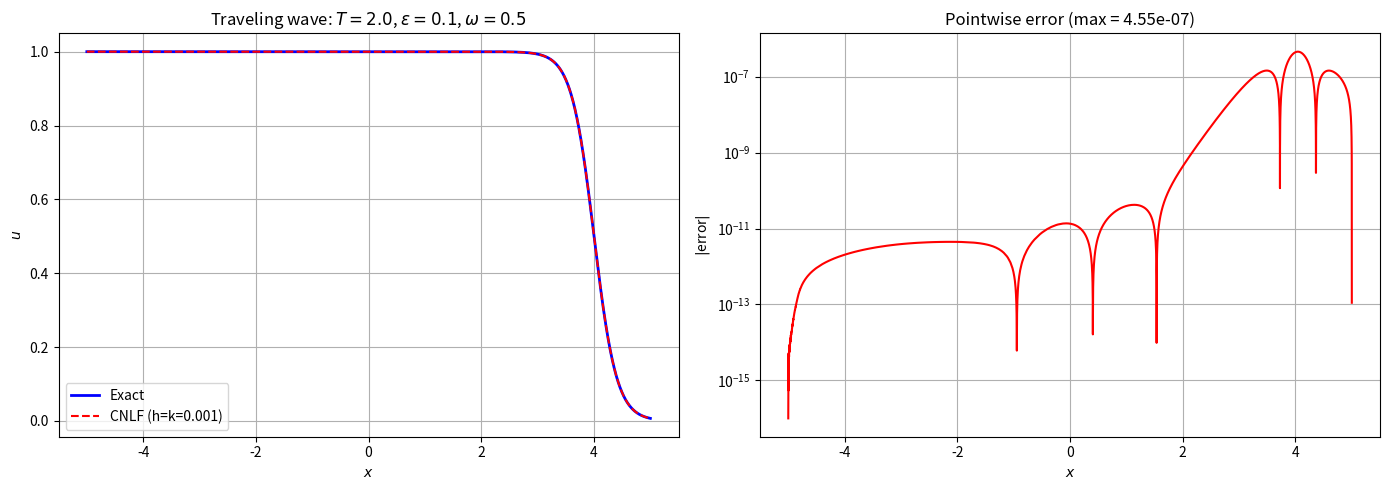
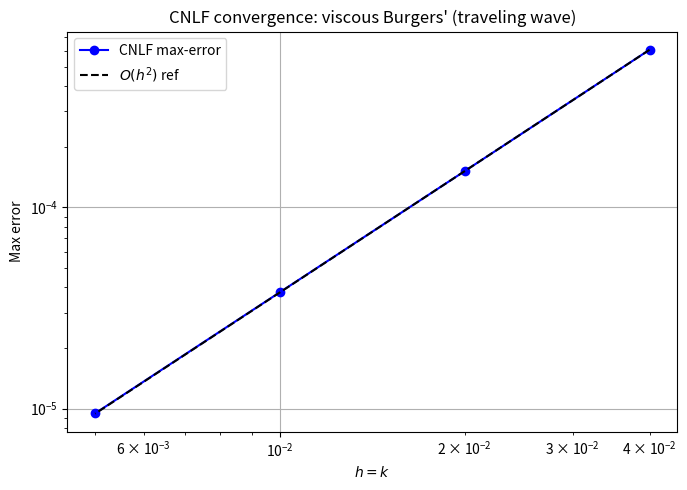
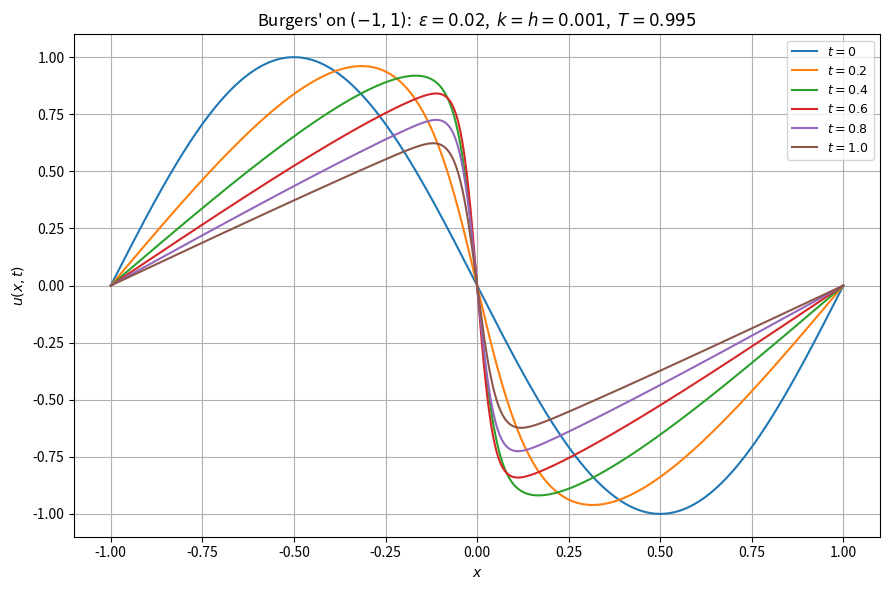

Generate these figures, in order, with matplotlib:
"""
Problem 4: Numerical Study of the Burgers' Equations

Viscous Burgers' equation:  u_t + u u_x = eps u_xx,  x in R,  t > 0
Equivalently:               u_t + (1/2)(u^2)_x = eps u_xx

(a) Exact traveling wave solution:
    u(x,t) = omega*(1 - tanh[omega/(2*eps)*(x - omega*t - x0)])

(b) CNLF scheme (Crank-Nicolson-Leap-Frog):
    Time: Leapfrog for the full time derivative (3-level scheme)
    Nonlinear term at level n (from the problem statement):
      uu_x|(m,n) = (1/2)*d_x(u^2)|(m,n)
                 ≈ (1/2)*[(v_{m+1}^n)^2 - (v_{m-1}^n)^2]/(2h)
                 = [(v_{m+1}^n)^2 - (v_{m-1}^n)^2] / (4h)
    Diffusion: Crank-Nicolson between levels n-1 and n+1

    Full scheme (multiply through by 2k, mu = eps*k/h^2):
      v_m^{n+1} - mu*delta^2_x v^{n+1}
        = v_m^{n-1} + mu*delta^2_x v^{n-1}
          - k/(2h) * [(v_{m+1}^n)^2 - (v_{m-1}^n)^2]

(c) TODO
"""

import numpy as np
import matplotlib
matplotlib.use('Agg')
import matplotlib.pyplot as plt
from scipy.linalg import solve_banded


# ─── (a) Exact traveling wave solution ───────────────────────────────────────

def u_exact_tw(x, t, omega, eps, x0):
    """omega*(1 - tanh[omega/(2*eps)*(x - omega*t - x0)])"""
    xi = (omega / (2 * eps)) * (x - omega * t - x0)
    return omega * (1.0 - np.tanh(xi))


def verify_traveling_wave(omega=0.5, eps=0.1, x0=3.0):
    """Verify the exact solution numerically."""
    x  = np.linspace(-5, 5, 10000)
    t  = 1.0
    h  = x[1] - x[0]
    dt = 1e-8
    u  = u_exact_tw(x, t, omega, eps, x0)
    ut = (u_exact_tw(x, t + dt, omega, eps, x0) -
          u_exact_tw(x, t - dt, omega, eps, x0)) / (2 * dt)
    ux  = np.gradient(u, h)
    uxx = np.gradient(ux, h)
    res = np.max(np.abs((ut + u * ux - eps * uxx)[10:-10]))
    print(f"Verification: max|u_t + u*u_x - eps*u_xx| = {res:.3e}  (should be ~0)")

verify_traveling_wave()


# ─── CNLF scheme ─────────────────────────────────────────────────────────────

def _build_tridiag(M, mu):
    """
    Build the banded storage for the tridiagonal system:
      (I - mu*delta^2_x) v^{n+1} = rhs
    Diagonal = 1 + 2*mu,  off-diagonal = -mu.
    """
    ab = np.zeros((3, M))
    ab[0, 1:]  = -mu      # superdiagonal
    ab[1, :]   = 1 + 2*mu # main diagonal
    ab[2, :-1] = -mu      # subdiagonal
    return ab


def cnlf_step(u_old, u_cur, bc_l_new, bc_r_new, mu, r):
    """
    One CNLF step.  u_old = v^{n-1},  u_cur = v^n.
    mu = eps*k/h^2,  r = k/(2h)  (nonlinear coefficient).
    Returns v^{n+1}.
    """
    N = len(u_old)
    M = N - 2  # interior unknowns
    ab = _build_tridiag(M, mu)

    # RHS: v^{n-1} + mu*delta^2_x v^{n-1}  -  r*[(v_{m+1}^n)^2 - (v_{m-1}^n)^2]
    rhs = (u_old[1:-1]
           + mu * (u_old[2:] - 2 * u_old[1:-1] + u_old[:-2])
           - r  * (u_cur[2:]**2 - u_cur[:-2]**2))

    # Incorporate new-time BCs into RHS (moved from LHS)
    rhs[0]  += mu * bc_l_new
    rhs[-1] += mu * bc_r_new

    u_new = np.zeros(N)
    u_new[0]  = bc_l_new
    u_new[-1] = bc_r_new
    u_new[1:-1] = solve_banded((1, 1), ab, rhs)
    return u_new


def cn_startup_step(u0, bc_l1, bc_r1, mu_h, r_h):
    """
    Single Crank-Nicolson step to get v^1 from v^0.
    Uses mu_h = mu/2 = eps*k/(2h^2)  and  r_h = k/(4h) for the nonlinear term.
    Scheme: v^1 - (mu/2)*delta^2_x v^1 = v^0 + (mu/2)*delta^2_x v^0 - r_h*[...]
    """
    N = len(u0)
    M = N - 2
    ab = _build_tridiag(M, mu_h)   # uses mu_h = mu/2

    rhs = (u0[1:-1]
           + mu_h * (u0[2:] - 2 * u0[1:-1] + u0[:-2])
           - r_h  * (u0[2:]**2 - u0[:-2]**2))
    rhs[0]  += mu_h * bc_l1
    rhs[-1] += mu_h * bc_r1

    u1 = np.zeros(N)
    u1[0]  = bc_l1
    u1[-1] = bc_r1
    u1[1:-1] = solve_banded((1, 1), ab, rhs)
    return u1


def run_cnlf(x, T, u0_vals, bc_left, bc_right, eps, k,
             u1_exact=None):
    """
    Run the CNLF scheme.

    x        : spatial grid
    T        : final time
    u0_vals  : initial condition u(x,0)
    bc_left  : callable t -> u(x[0],t)
    bc_right : callable t -> u(x[-1],t)
    eps      : viscosity
    k        : time step
    u1_exact : if given, use as v^1 (exact startup); otherwise use CN startup
    """
    h  = x[1] - x[0]
    mu = eps * k / h**2
    r  = k / (2 * h)          # nonlinear coefficient for CNLF
    r_h = k / (4 * h)         # nonlinear coefficient for CN startup
    mu_h = mu / 2              # diffusion for CN startup

    # Level 0
    u_old = u0_vals.copy()
    u_old[0]  = bc_left(0.0)
    u_old[-1] = bc_right(0.0)

    # Level 1
    if u1_exact is not None:
        u_cur = u1_exact.copy()
    else:
        bc_l1 = bc_left(k)
        bc_r1 = bc_right(k)
        u_cur = cn_startup_step(u_old, bc_l1, bc_r1, mu_h, r_h)

    Nsteps = int(round(T / k))
    for n in range(1, Nsteps):
        t_new = (n + 1) * k
        u_new = cnlf_step(u_old, u_cur,
                          bc_left(t_new), bc_right(t_new),
                          mu, r)
        u_old = u_cur
        u_cur = u_new

    return u_cur


# ─── (b) Test: traveling wave solution ───────────────────────────────────────

omega = 0.5
eps   = 0.1
x0_w  = 3.0
xL, xR = -5.0, 5.0
T_end  = 2.0

k_ref = 1e-3
h_ref = 1e-3
x_ref = np.arange(xL, xR + h_ref / 2, h_ref)

u0_ref = u_exact_tw(x_ref, 0.0, omega, eps, x0_w)
u1_ref = u_exact_tw(x_ref, k_ref, omega, eps, x0_w)
bc_l = lambda t: u_exact_tw(np.array([xL]), t, omega, eps, x0_w).item()
bc_r = lambda t: u_exact_tw(np.array([xR]), t, omega, eps, x0_w).item()

print(f"\nRunning CNLF (traveling wave, h=k={k_ref})...")
u_num = run_cnlf(x_ref, T_end, u0_ref, bc_l, bc_r, eps, k_ref, u1_exact=u1_ref)
u_ex  = u_exact_tw(x_ref, T_end, omega, eps, x0_w)
err_ref = np.max(np.abs(u_num - u_ex))
print(f"  Max error at T={T_end}: {err_ref:.3e}")

fig, axes = plt.subplots(1, 2, figsize=(14, 5))
axes[0].plot(x_ref, u_ex,  'b-',  lw=2,   label='Exact')
axes[0].plot(x_ref, u_num, 'r--', lw=1.5, label=f'CNLF (h=k={k_ref})')
axes[0].set_xlabel('$x$'); axes[0].set_ylabel('$u$')
axes[0].set_title(f'Traveling wave: $T={T_end}$, $\\varepsilon={eps}$, $\\omega={omega}$')
axes[0].legend(); axes[0].grid(True)

axes[1].semilogy(x_ref, np.abs(u_num - u_ex) + 1e-16, 'r-')
axes[1].set_xlabel('$x$'); axes[1].set_ylabel('$|$error$|$')
axes[1].set_title(f'Pointwise error (max = {err_ref:.2e})')
axes[1].grid(True)

plt.tight_layout()
plt.savefig('problem4_traveling_wave.png', dpi=120)
print("Saved: problem4_traveling_wave.png")


# ─── Convergence study ────────────────────────────────────────────────────────

T_conv = 1.0
hs = [4e-2, 2e-2, 1e-2, 5e-3]
errs_conv = []
print("\nConvergence (h=k coupled):")
for hi in hs:
    ki = hi
    xi = np.arange(xL, xR + hi / 2, hi)
    u0i = u_exact_tw(xi, 0.0, omega, eps, x0_w)
    u1i = u_exact_tw(xi, ki,  omega, eps, x0_w)
    bc_li = lambda t, _xL=xL: u_exact_tw(np.array([_xL]), t, omega, eps, x0_w).item()
    bc_ri = lambda t, _xR=xR: u_exact_tw(np.array([_xR]), t, omega, eps, x0_w).item()
    u_ni = run_cnlf(xi, T_conv, u0i, bc_li, bc_ri, eps, ki, u1_exact=u1i)
    u_ei = u_exact_tw(xi, T_conv, omega, eps, x0_w)
    err  = np.max(np.abs(u_ni - u_ei))
    errs_conv.append(err)
    print(f"  h=k={hi:.4f}  err={err:.3e}")

rates_c = np.log2(np.array(errs_conv[:-1]) / np.array(errs_conv[1:]))
print("  Convergence rates:", np.round(rates_c, 3))

fig3, ax3 = plt.subplots(figsize=(7, 5))
hs_arr = np.array(hs)
ax3.loglog(hs_arr, errs_conv, 'bo-', label='CNLF max-error')
ax3.loglog(hs_arr, errs_conv[1] * (hs_arr / hs_arr[1])**2, 'k--', label='$O(h^2)$ ref')
ax3.set_xlabel('$h = k$'); ax3.set_ylabel('Max error')
ax3.set_title('CNLF convergence: viscous Burgers\' (traveling wave)')
ax3.legend(); ax3.grid(True)
plt.tight_layout()
plt.savefig('problem4_convergence.png', dpi=120)
print("Saved: problem4_convergence.png")


# ─── (c) Burgers' on (-1,1) with u(±1,t)=0,  u(x,0)=-sin(πx) ────────────────

eps_c  = 0.02
T_c    = 0.995
k_c    = 1e-3
h_c    = 1e-3
x_c    = np.arange(-1.0, 1.0 + h_c / 2, h_c)
N_c    = len(x_c)

print(f"\nSimulating Burgers' on (-1,1): eps={eps_c}, k=h={k_c}, T={T_c}...")

u0_c = -np.sin(np.pi * x_c)

bc_lc = lambda t: 0.0
bc_rc = lambda t: 0.0

# Collect snapshots during time stepping for the plot
t_snaps = [0.0, 0.2, 0.4, 0.6, 0.8, T_c]

fig2, ax2 = plt.subplots(figsize=(9, 6))
ax2.plot(x_c, u0_c, label=f'$t=0$')

mu_c  = eps_c * k_c / h_c**2
r_c   = k_c / (2 * h_c)
r_h_c = k_c / (4 * h_c)
mu_h_c = mu_c / 2
ab_c   = _build_tridiag(N_c - 2, mu_c)

u_prev = u0_c.copy()
u_prev[0] = 0.0; u_prev[-1] = 0.0
# CN startup
u_cur = cn_startup_step(u_prev, 0.0, 0.0, mu_h_c, r_h_c)

Nsteps_c = int(round(T_c / k_c))
snap_idx  = 1

for n in range(1, Nsteps_c):
    t_new = (n + 1) * k_c
    u_new = cnlf_step(u_prev, u_cur, 0.0, 0.0, mu_c, r_c)
    u_prev = u_cur
    u_cur  = u_new
    if snap_idx < len(t_snaps) and t_new >= t_snaps[snap_idx] - k_c / 2:
        ax2.plot(x_c, u_cur, label=f'$t={t_snaps[snap_idx]:.1f}$')
        snap_idx += 1

ax2.set_xlabel('$x$'); ax2.set_ylabel('$u(x,t)$')
ax2.set_title(f"Burgers' on $(-1,1)$:  $\\varepsilon={eps_c}$,  $k=h={k_c}$,  $T={T_c}$")
ax2.legend(fontsize=9); ax2.grid(True)
plt.tight_layout()
plt.savefig('problem4_burgers_sine.png', dpi=120)
print("Saved: problem4_burgers_sine.png")
